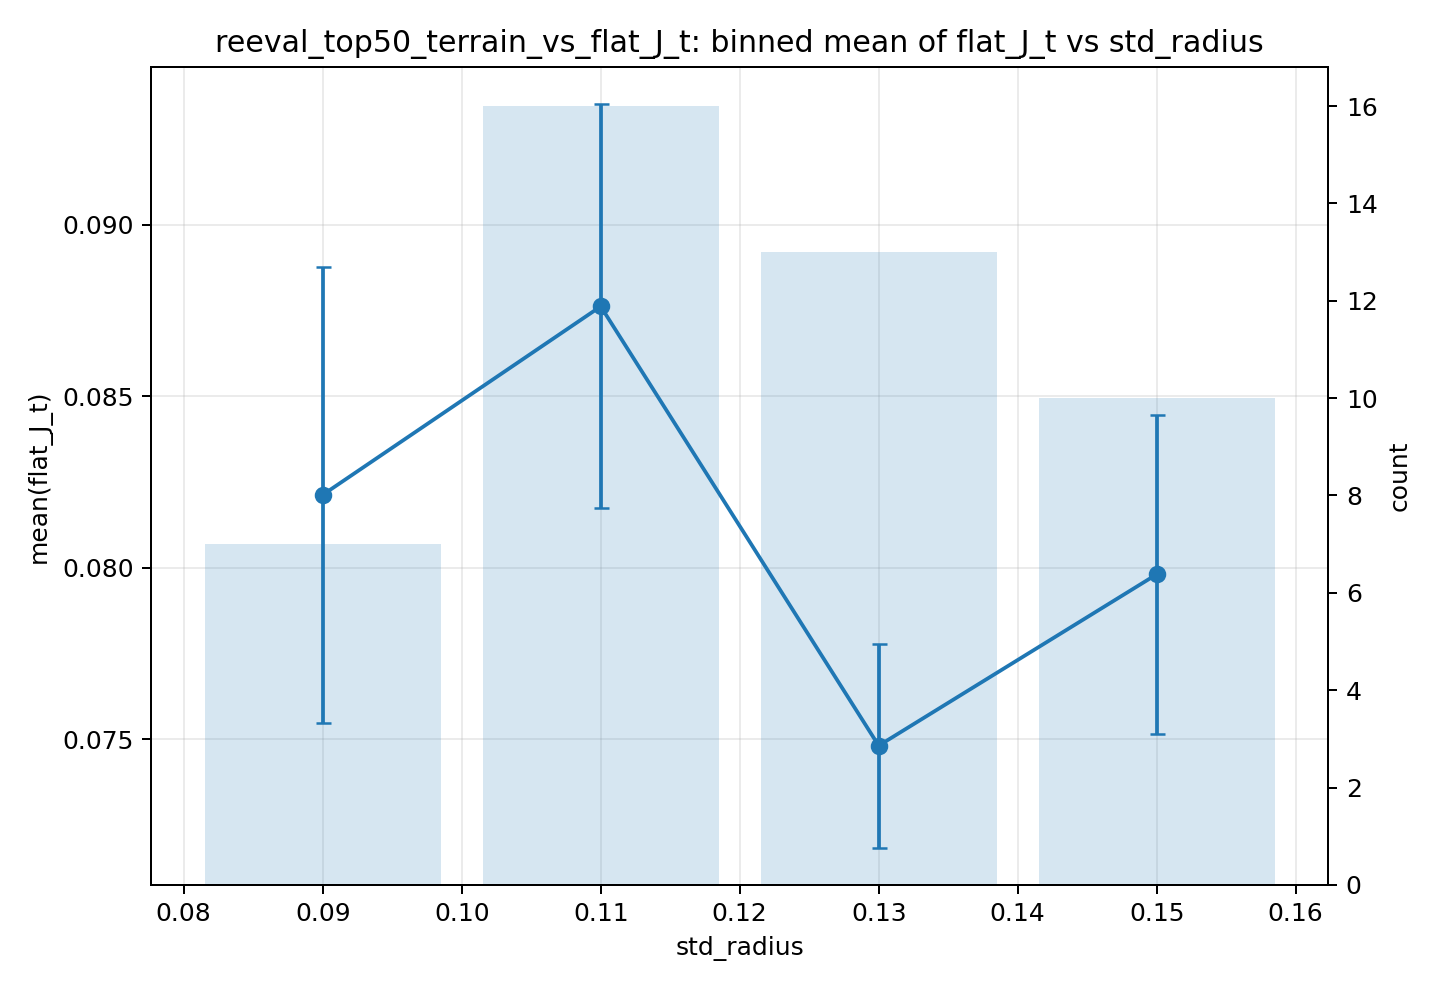

The file beside this chart, header and first rows:
feature, target, bin, bin_left, bin_right, bin_center, count, mean, std, se
std_radius, flat_J_t, (0.08, 0.1], 0.08, 0.1, 0.09, 7, 0.08213, 0.01761, 0.006655
std_radius, flat_J_t, (0.1, 0.12], 0.1, 0.12, 0.11, 16, 0.08762, 0.02356, 0.00589
std_radius, flat_J_t, (0.12, 0.14], 0.12, 0.14, 0.13, 13, 0.07482, 0.01072, 0.002974
std_radius, flat_J_t, (0.14, 0.16], 0.14, 0.16, 0.15, 10, 0.07981, 0.01468, 0.004642
